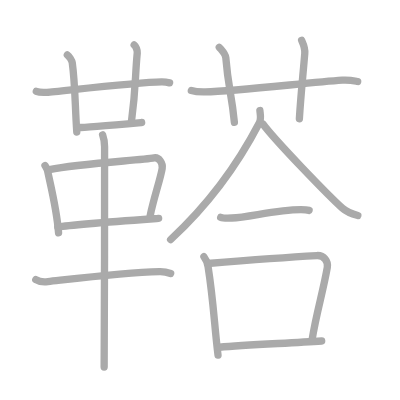
t = 0.00 s
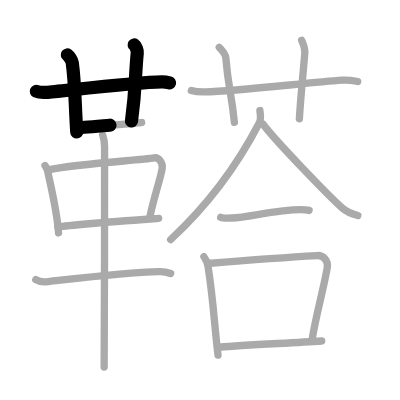
t = 3.50 s
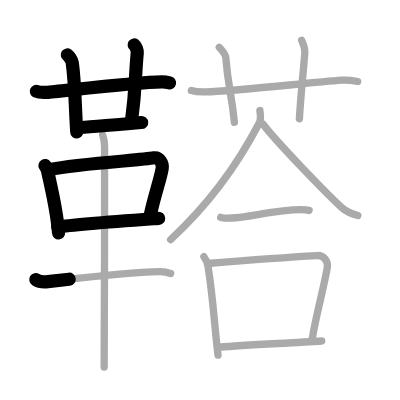
t = 7.25 s
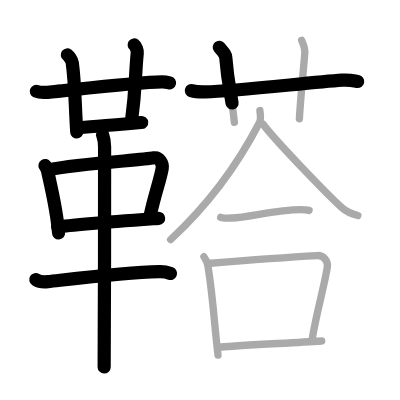
t = 10.75 s
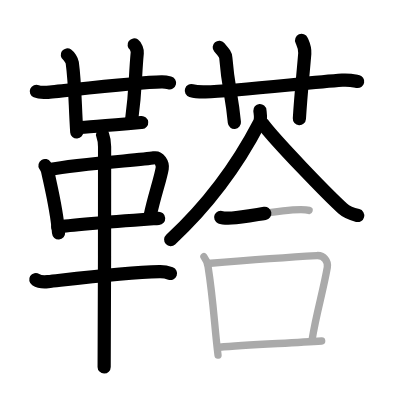
t = 14.50 s
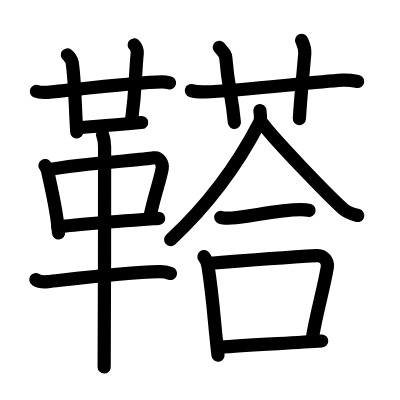
t = 18.00 s

The animated SVG that drew these frames (rendered in a browser with its animation timeline set to each time). Animation: 18 SMIL elements (animate=18); one cycle of 18.00 s.

<?xml version="1.0" standalone="no"?>
<!DOCTYPE svg PUBLIC "-//W3C//DTD SVG 1.1//EN"   "http://www.w3.org/Graphics/SVG/1.1/DTD/svg11.dtd">
<svg width="400px" height="400px"  version="1.1" xmlns="http://www.w3.org/2000/svg">
  <defs>
    <marker id="Triangle" viewBox="0 0 10 10" refX="0" refY="5" markerUnits="strokeWidth" markerWidth="3" style="stroke-opacity:0%;fill:#aaaaaa;" markerHeight="2" orient="auto">
      <path d="M 0 0 L 10 5 L 0 10 z" />
    </marker>
    
    <marker id="Arrow" viewBox="0 0 10 10" refX="5" refY="5" markerUnits="strokeWidth" markerWidth="1.8" style="stroke-opacity:0%;fill:#770000;" markerHeight="2" orient="auto">
      <path d="M 0 4 L 6 4 L 4 1 L 10 5 L 4 9 L 6 6 L 0 6 z" />
        <circle cx="5" cy="5" r="5" />
      </marker>
    
    <marker id="TriangleRed" viewBox="0 0 10 10" refX="0" refY="5" markerUnits="strokeWidth" markerWidth="3" style="stroke-opacity:0%;fill:#CC0000;" markerHeight="2" orient="auto">
      <path d="M 0 0 L 10 5 L 0 10 z" />
    </marker>
    
    <marker id="ArrowRed" viewBox="0 0 10 10" refX="5" refY="5" markerUnits="strokeWidth" markerWidth="1.8" style="stroke-opacity:0%;fill:#CC0000;" markerHeight="2" orient="auto">
      <path d="M 0 4 L 6 4 L 4 1 L 10 5 L 4 9 L 6 6 L 0 6 z" />
        <circle cx="5" cy="5" r="5" />
      </marker>
    
  </defs>
  
  <path style="fill:#ffffff; fill-opacity:100%; fill-rule:evenodd; stroke-width:0;" d="M 0 0 L 400px 0 L 400px 400px L 0 400px L 0 0" />

  <g transform="scale(3.6697247706422 3.6697247706422)">
<path style="fill:none; fill-opacity:0%; fill-rule:evenodd; stroke:#aaaaaa; stroke-opacity:100%; stroke-width: 1.5pt; stroke-linejoin:round; stroke-linecap:round;" d="M9.9 24.88c0.62 0.27 2.27 0.31 2.9 0.27c3.27-0.24 24.34-2.71 31.22-2.83c1.04-0.02 1.67 0.13 2.19 0.26"></path>
<path style="fill:none; fill-opacity:0%; fill-rule:evenodd; stroke:#aaaaaa; stroke-opacity:100%; stroke-width: 1.5pt; stroke-linejoin:round; stroke-linecap:round;" d="M18.35 14.96c0.47 0.33 1.25 1.48 1.34 2.14C20.5 23 20.42 28.54 20.92 36"></path>
<path style="fill:none; fill-opacity:0%; fill-rule:evenodd; stroke:#aaaaaa; stroke-opacity:100%; stroke-width: 1.5pt; stroke-linejoin:round; stroke-linecap:round;" d="M36.56 12.25c0.46 0.33 0.9 1.47 0.84 2.14c-0.65 6.86-0.33 9.42-1.57 18.63"></path>
<path style="fill:none; fill-opacity:0%; fill-rule:evenodd; stroke:#aaaaaa; stroke-opacity:100%; stroke-width: 1.5pt; stroke-linejoin:round; stroke-linecap:round;" d="M21.33 34.75c1.77 0 15.68-1.23 17.27-1.37"></path>
<path style="fill:none; fill-opacity:0%; fill-rule:evenodd; stroke:#aaaaaa; stroke-opacity:100%; stroke-width: 1.5pt; stroke-linejoin:round; stroke-linecap:round;" d="M12.26 45.1c0.29 0.47 0.58 0.86 0.7 1.45c0.99 4.66 2.53 10.69 3 16.91"></path>
<path style="fill:none; fill-opacity:0%; fill-rule:evenodd; stroke:#aaaaaa; stroke-opacity:100%; stroke-width: 1.5pt; stroke-linejoin:round; stroke-linecap:round;" d="M13.48 46.21c8.4-1.71 24.92-2.53 28.52-3.19c1.32-0.24 2.43 1.45 2.2 2.85c-0.47 2.88-2.25 7.88-3.28 12.9"></path>
<path style="fill:none; fill-opacity:0%; fill-rule:evenodd; stroke:#aaaaaa; stroke-opacity:100%; stroke-width: 1.5pt; stroke-linejoin:round; stroke-linecap:round;" d="M15.75 61.88c4.23-0.75 20.5-1.88 27.48-2.38"></path>
<path style="fill:none; fill-opacity:0%; fill-rule:evenodd; stroke:#aaaaaa; stroke-opacity:100%; stroke-width: 1.5pt; stroke-linejoin:round; stroke-linecap:round;" d="M9.75 76.2c0.86 0.54 2.43 0.64 3.29 0.54c6.71-0.74 20.73-2.49 30.45-2.73c1.43-0.04 2.29 0.26 3.01 0.53"></path>
<path style="fill:none; fill-opacity:0%; fill-rule:evenodd; stroke:#aaaaaa; stroke-opacity:100%; stroke-width: 1.5pt; stroke-linejoin:round; stroke-linecap:round;" d="M27.96 36.75c0.36 1 0.54 2.23 0.54 3.25c0 8.5 0 53.75-0.12 60"></path>
<path style="fill:none; fill-opacity:0%; fill-rule:evenodd; stroke:#aaaaaa; stroke-opacity:100%; stroke-width: 1.5pt; stroke-linejoin:round; stroke-linecap:round;" d="M52.14 24.68c1.21 0.37 2.61 0.4 3.83 0.37c8.44-0.2 28.03-2.55 37.27-3.2c2.01-0.14 3.23 0.17 4.23 0.36"></path>
<path style="fill:none; fill-opacity:0%; fill-rule:evenodd; stroke:#aaaaaa; stroke-opacity:100%; stroke-width: 1.5pt; stroke-linejoin:round; stroke-linecap:round;" d="M59.75 12.89c1.25 1.47 1.71 1.9 1.78 2.82c0.71 8.71 1.57 9.54 2.34 17.62"></path>
<path style="fill:none; fill-opacity:0%; fill-rule:evenodd; stroke:#aaaaaa; stroke-opacity:100%; stroke-width: 1.5pt; stroke-linejoin:round; stroke-linecap:round;" d="M82.19 11c0.56 1.25 0.98 2.05 0.86 3.59C82.5 21.25 82 25.5 81.58 32.36"></path>
<path style="fill:none; fill-opacity:0%; fill-rule:evenodd; stroke:#aaaaaa; stroke-opacity:100%; stroke-width: 1.5pt; stroke-linejoin:round; stroke-linecap:round;" d="M70.82 30.12c0.07 0.83 0.42 2.25-0.14 3.33C66.5 41.5 59.25 53.5 46.49 65.29"></path>
<path style="fill:none; fill-opacity:0%; fill-rule:evenodd; stroke:#aaaaaa; stroke-opacity:100%; stroke-width: 1.5pt; stroke-linejoin:round; stroke-linecap:round;" d="M71.59 33.73c3.39 4.61 18.01 19.67 21.75 23.04c1.27 1.15 2.9 1.63 4.17 1.96"></path>
<path style="fill:none; fill-opacity:0%; fill-rule:evenodd; stroke:#aaaaaa; stroke-opacity:100%; stroke-width: 1.5pt; stroke-linejoin:round; stroke-linecap:round;" d="M60.14 59.21c0.46 0.19 2.57 0.21 3.03 0.19c4.73-0.22 12.06-2.23 18.82-2.26c0.76 0 1.86 0.09 2.24 0.19"></path>
<path style="fill:none; fill-opacity:0%; fill-rule:evenodd; stroke:#aaaaaa; stroke-opacity:100%; stroke-width: 1.5pt; stroke-linejoin:round; stroke-linecap:round;" d="M55.57 69.94c0.46 0.58 1.01 1.96 1.13 2.71c1.54 9.88 1.68 15.89 2.71 24.13"></path>
<path style="fill:none; fill-opacity:0%; fill-rule:evenodd; stroke:#aaaaaa; stroke-opacity:100%; stroke-width: 1.5pt; stroke-linejoin:round; stroke-linecap:round;" d="M56.59 71.8c12.66-1.05 23.16-1.8 29.75-2.16c1.98-0.11 3.13 1.63 2.85 3.24c-1.16 6.67-2.96 12.26-4.15 19.71"></path>
<path style="fill:none; fill-opacity:0%; fill-rule:evenodd; stroke:#aaaaaa; stroke-opacity:100%; stroke-width: 1.5pt; stroke-linejoin:round; stroke-linecap:round;" d="M59.8 94.62c7.24-0.65 18.63-1.08 27.86-1.7"></path>

<path style="fill:none; fill-opacity:0%; fill-rule:evenodd; stroke:#000000; stroke-opacity:100%; stroke-width: 2.7pt; stroke-linejoin:round; stroke-linecap:round;" d="M9.9 24.88c0.62 0.27 2.27 0.31 2.9 0.27c3.27-0.24 24.34-2.71 31.22-2.83c1.04-0.02 1.67 0.13 2.19 0.26" pathLength="100" stroke-dashoffset="100" stroke-dasharray="100 105"><animate id="dashAnim1" attributeName="stroke-dashoffset" from="100" to="0" dur="1s" calcMode="linear" fill="freeze"/></path>
<path style="fill:none; fill-opacity:0%; fill-rule:evenodd; stroke:#000000; stroke-opacity:100%; stroke-width: 2.7pt; stroke-linejoin:round; stroke-linecap:round;" d="M18.35 14.96c0.47 0.33 1.25 1.48 1.34 2.14C20.5 23 20.42 28.54 20.92 36" pathLength="100" stroke-dashoffset="100" stroke-dasharray="100 105"><animate id="dashAnim2" attributeName="stroke-dashoffset" from="100" to="0" dur="1s" calcMode="linear" begin="dashAnim1.end" fill="freeze"/></path>
<path style="fill:none; fill-opacity:0%; fill-rule:evenodd; stroke:#000000; stroke-opacity:100%; stroke-width: 2.7pt; stroke-linejoin:round; stroke-linecap:round;" d="M36.56 12.25c0.46 0.33 0.9 1.47 0.84 2.14c-0.65 6.86-0.33 9.42-1.57 18.63" pathLength="100" stroke-dashoffset="100" stroke-dasharray="100 105"><animate id="dashAnim3" attributeName="stroke-dashoffset" from="100" to="0" dur="1s" calcMode="linear" begin="dashAnim2.end" fill="freeze"/></path>
<path style="fill:none; fill-opacity:0%; fill-rule:evenodd; stroke:#000000; stroke-opacity:100%; stroke-width: 2.7pt; stroke-linejoin:round; stroke-linecap:round;" d="M21.33 34.75c1.77 0 15.68-1.23 17.27-1.37" pathLength="100" stroke-dashoffset="100" stroke-dasharray="100 105"><animate id="dashAnim4" attributeName="stroke-dashoffset" from="100" to="0" dur="1s" calcMode="linear" begin="dashAnim3.end" fill="freeze"/></path>
<path style="fill:none; fill-opacity:0%; fill-rule:evenodd; stroke:#000000; stroke-opacity:100%; stroke-width: 2.7pt; stroke-linejoin:round; stroke-linecap:round;" d="M12.26 45.1c0.29 0.47 0.58 0.86 0.7 1.45c0.99 4.66 2.53 10.69 3 16.91" pathLength="100" stroke-dashoffset="100" stroke-dasharray="100 105"><animate id="dashAnim5" attributeName="stroke-dashoffset" from="100" to="0" dur="1s" calcMode="linear" begin="dashAnim4.end" fill="freeze"/></path>
<path style="fill:none; fill-opacity:0%; fill-rule:evenodd; stroke:#000000; stroke-opacity:100%; stroke-width: 2.7pt; stroke-linejoin:round; stroke-linecap:round;" d="M13.48 46.21c8.4-1.71 24.92-2.53 28.52-3.19c1.32-0.24 2.43 1.45 2.2 2.85c-0.47 2.88-2.25 7.88-3.28 12.9" pathLength="100" stroke-dashoffset="100" stroke-dasharray="100 105"><animate id="dashAnim6" attributeName="stroke-dashoffset" from="100" to="0" dur="1s" calcMode="linear" begin="dashAnim5.end" fill="freeze"/></path>
<path style="fill:none; fill-opacity:0%; fill-rule:evenodd; stroke:#000000; stroke-opacity:100%; stroke-width: 2.7pt; stroke-linejoin:round; stroke-linecap:round;" d="M15.75 61.88c4.23-0.75 20.5-1.88 27.48-2.38" pathLength="100" stroke-dashoffset="100" stroke-dasharray="100 105"><animate id="dashAnim7" attributeName="stroke-dashoffset" from="100" to="0" dur="1s" calcMode="linear" begin="dashAnim6.end" fill="freeze"/></path>
<path style="fill:none; fill-opacity:0%; fill-rule:evenodd; stroke:#000000; stroke-opacity:100%; stroke-width: 2.7pt; stroke-linejoin:round; stroke-linecap:round;" d="M9.75 76.2c0.86 0.54 2.43 0.64 3.29 0.54c6.71-0.74 20.73-2.49 30.45-2.73c1.43-0.04 2.29 0.26 3.01 0.53" pathLength="100" stroke-dashoffset="100" stroke-dasharray="100 105"><animate id="dashAnim8" attributeName="stroke-dashoffset" from="100" to="0" dur="1s" calcMode="linear" begin="dashAnim7.end" fill="freeze"/></path>
<path style="fill:none; fill-opacity:0%; fill-rule:evenodd; stroke:#000000; stroke-opacity:100%; stroke-width: 2.7pt; stroke-linejoin:round; stroke-linecap:round;" d="M27.96 36.75c0.36 1 0.54 2.23 0.54 3.25c0 8.5 0 53.75-0.12 60" pathLength="100" stroke-dashoffset="100" stroke-dasharray="100 105"><animate id="dashAnim9" attributeName="stroke-dashoffset" from="100" to="0" dur="1s" calcMode="linear" begin="dashAnim8.end" fill="freeze"/></path>
<path style="fill:none; fill-opacity:0%; fill-rule:evenodd; stroke:#000000; stroke-opacity:100%; stroke-width: 2.7pt; stroke-linejoin:round; stroke-linecap:round;" d="M52.14 24.68c1.21 0.37 2.61 0.4 3.83 0.37c8.44-0.2 28.03-2.55 37.27-3.2c2.01-0.14 3.23 0.17 4.23 0.36" pathLength="100" stroke-dashoffset="100" stroke-dasharray="100 105"><animate id="dashAnim10" attributeName="stroke-dashoffset" from="100" to="0" dur="1s" calcMode="linear" begin="dashAnim9.end" fill="freeze"/></path>
<path style="fill:none; fill-opacity:0%; fill-rule:evenodd; stroke:#000000; stroke-opacity:100%; stroke-width: 2.7pt; stroke-linejoin:round; stroke-linecap:round;" d="M59.75 12.89c1.25 1.47 1.71 1.9 1.78 2.82c0.71 8.71 1.57 9.54 2.34 17.62" pathLength="100" stroke-dashoffset="100" stroke-dasharray="100 105"><animate id="dashAnim11" attributeName="stroke-dashoffset" from="100" to="0" dur="1s" calcMode="linear" begin="dashAnim10.end" fill="freeze"/></path>
<path style="fill:none; fill-opacity:0%; fill-rule:evenodd; stroke:#000000; stroke-opacity:100%; stroke-width: 2.7pt; stroke-linejoin:round; stroke-linecap:round;" d="M82.19 11c0.56 1.25 0.98 2.05 0.86 3.59C82.5 21.25 82 25.5 81.58 32.36" pathLength="100" stroke-dashoffset="100" stroke-dasharray="100 105"><animate id="dashAnim12" attributeName="stroke-dashoffset" from="100" to="0" dur="1s" calcMode="linear" begin="dashAnim11.end" fill="freeze"/></path>
<path style="fill:none; fill-opacity:0%; fill-rule:evenodd; stroke:#000000; stroke-opacity:100%; stroke-width: 2.7pt; stroke-linejoin:round; stroke-linecap:round;" d="M70.82 30.12c0.07 0.83 0.42 2.25-0.14 3.33C66.5 41.5 59.25 53.5 46.49 65.29" pathLength="100" stroke-dashoffset="100" stroke-dasharray="100 105"><animate id="dashAnim13" attributeName="stroke-dashoffset" from="100" to="0" dur="1s" calcMode="linear" begin="dashAnim12.end" fill="freeze"/></path>
<path style="fill:none; fill-opacity:0%; fill-rule:evenodd; stroke:#000000; stroke-opacity:100%; stroke-width: 2.7pt; stroke-linejoin:round; stroke-linecap:round;" d="M71.59 33.73c3.39 4.61 18.01 19.67 21.75 23.04c1.27 1.15 2.9 1.63 4.17 1.96" pathLength="100" stroke-dashoffset="100" stroke-dasharray="100 105"><animate id="dashAnim14" attributeName="stroke-dashoffset" from="100" to="0" dur="1s" calcMode="linear" begin="dashAnim13.end" fill="freeze"/></path>
<path style="fill:none; fill-opacity:0%; fill-rule:evenodd; stroke:#000000; stroke-opacity:100%; stroke-width: 2.7pt; stroke-linejoin:round; stroke-linecap:round;" d="M60.14 59.21c0.46 0.19 2.57 0.21 3.03 0.19c4.73-0.22 12.06-2.23 18.82-2.26c0.76 0 1.86 0.09 2.24 0.19" pathLength="100" stroke-dashoffset="100" stroke-dasharray="100 105"><animate id="dashAnim15" attributeName="stroke-dashoffset" from="100" to="0" dur="1s" calcMode="linear" begin="dashAnim14.end" fill="freeze"/></path>
<path style="fill:none; fill-opacity:0%; fill-rule:evenodd; stroke:#000000; stroke-opacity:100%; stroke-width: 2.7pt; stroke-linejoin:round; stroke-linecap:round;" d="M55.57 69.94c0.46 0.58 1.01 1.96 1.13 2.71c1.54 9.88 1.68 15.89 2.71 24.13" pathLength="100" stroke-dashoffset="100" stroke-dasharray="100 105"><animate id="dashAnim16" attributeName="stroke-dashoffset" from="100" to="0" dur="1s" calcMode="linear" begin="dashAnim15.end" fill="freeze"/></path>
<path style="fill:none; fill-opacity:0%; fill-rule:evenodd; stroke:#000000; stroke-opacity:100%; stroke-width: 2.7pt; stroke-linejoin:round; stroke-linecap:round;" d="M56.59 71.8c12.66-1.05 23.16-1.8 29.75-2.16c1.98-0.11 3.13 1.63 2.85 3.24c-1.16 6.67-2.96 12.26-4.15 19.71" pathLength="100" stroke-dashoffset="100" stroke-dasharray="100 105"><animate id="dashAnim17" attributeName="stroke-dashoffset" from="100" to="0" dur="1s" calcMode="linear" begin="dashAnim16.end" fill="freeze"/></path>
<path style="fill:none; fill-opacity:0%; fill-rule:evenodd; stroke:#000000; stroke-opacity:100%; stroke-width: 2.7pt; stroke-linejoin:round; stroke-linecap:round;" d="M59.8 94.62c7.24-0.65 18.63-1.08 27.86-1.7" pathLength="100" stroke-dashoffset="100" stroke-dasharray="100 105"><animate id="dashAnim18" attributeName="stroke-dashoffset" from="100" to="0" dur="1s" calcMode="linear" begin="dashAnim17.end" fill="freeze"/></path>

</g>

</svg>  
          
